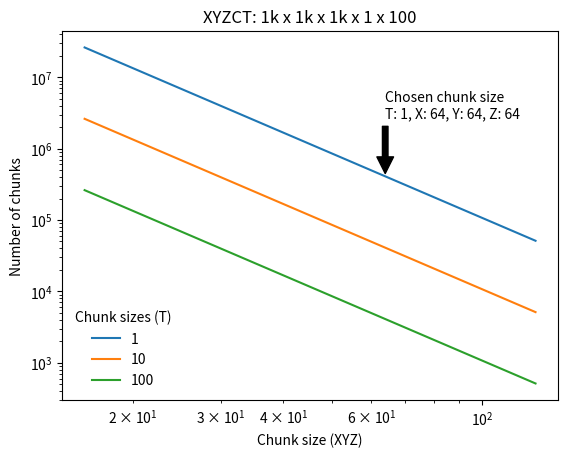

Generate this figure with matplotlib:
import math

import matplotlib.pyplot as plt

x = 1024
y = 1024
z = 1024
t = 100
c = 1
chunkSizes = (16, 32, 64, 128)

fig = plt.figure()
ax = fig.add_subplot(1, 1, 1)
plt.xlabel("Chunk size (XYZ)")
plt.ylabel("Number of chunks")
plt.title("XYZCT: 1k x 1k x 1k x 1 x 100")


def file_count(i, chunkT=1):
    return (
        math.ceil(x / i)
        * math.ceil(y / i)
        * math.ceil(z / i)
        * math.ceil(t / chunkT)
        * math.ceil(c / 1)
    )


for chunkT in (1, 10, 100):
    numFiles = []
    fileSize = []
    for i in chunkSizes:
        numFiles.__iadd__([file_count(i, chunkT)])
        fileSize.__iadd__([i])
    (line,) = ax.plot(fileSize, numFiles, label=f"{chunkT}")

plt.legend(loc="lower left", title="Chunk sizes (T)", frameon=False)


def scale(scale):
    plt.yscale(scale)
    plt.xscale(scale)


scale("log")
ax.annotate(
    "Chosen chunk size\nT: 1, X: 64, Y: 64, Z: 64",
    xy=((64), file_count(64, 1)),
    xycoords="data",
    xytext=(0, 40),
    textcoords="offset points",
    arrowprops=dict(facecolor="black", shrink=0.05),
    horizontalalignment="left",
    verticalalignment="bottom",
)
fig.savefig("3d-chunks.png", dpi=800)
